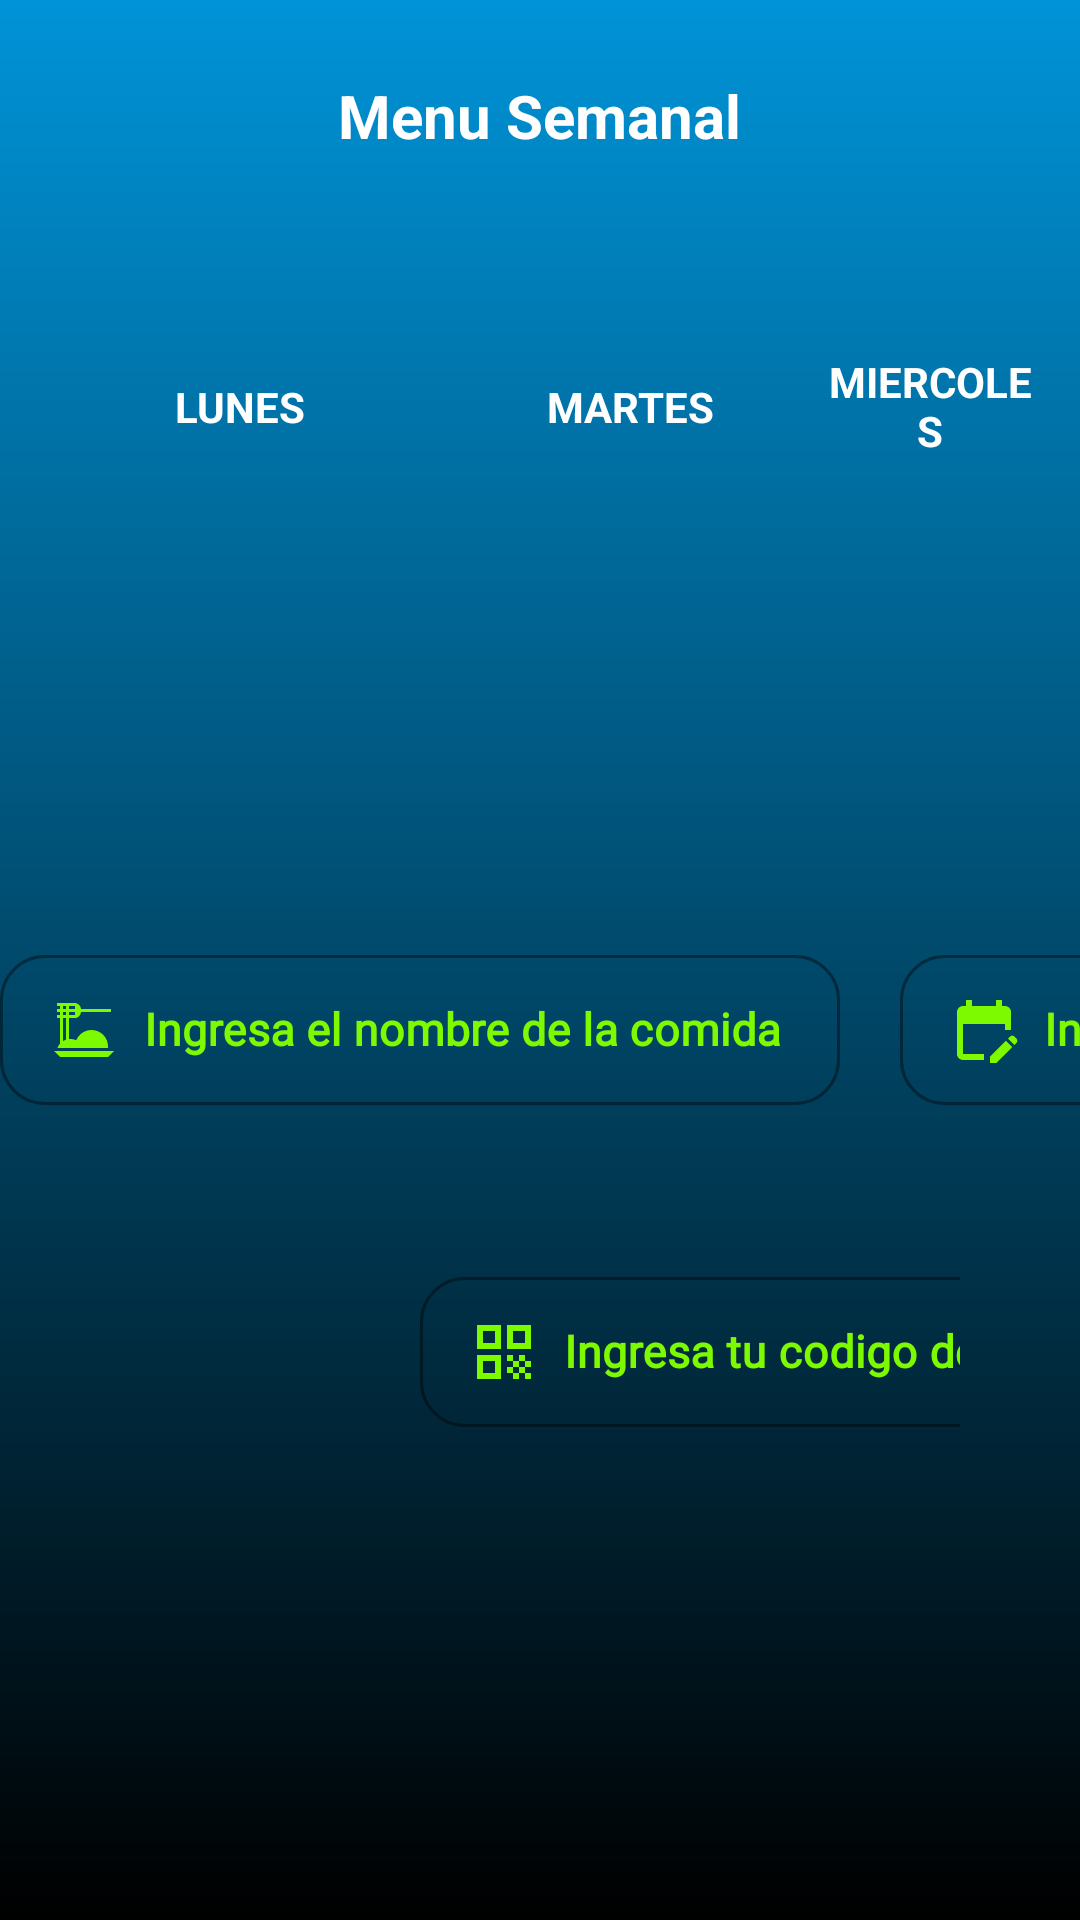

Write the Android layout XML for this screen, with the resource values it uses.
<!-- AndroidManifest.xml: application theme Theme.MenuSemanal -->
<!-- res/layout/activity_main.xml -->
<?xml version="1.0" encoding="utf-8"?>
<LinearLayout
    xmlns:android="http://schemas.android.com/apk/res/android"
    xmlns:app="http://schemas.android.com/apk/res-auto"
    xmlns:tools="http://schemas.android.com/tools"
    android:layout_width="match_parent"
    android:layout_height="match_parent"
    tools:context=".Main.MainActivity"
    android:orientation="vertical"
    android:background="@drawable/gradient"
    >
    <LinearLayout
        android:layout_width="match_parent"
        android:layout_height="wrap_content"
        android:orientation="vertical"
        android:layout_marginBottom="25dp"
        android:layout_marginTop="25dp">
        <TextView
            android:id="@+id/txtNom"
            android:layout_width="wrap_content"
            android:layout_height="wrap_content"
            android:text="Menu Semanal"
            android:gravity="center"
            android:layout_gravity="center"
            android:textSize="20dp"
            android:textStyle="bold"
            android:textColor="#fff"
            />
    </LinearLayout>

    <LinearLayout
        android:layout_width="match_parent"
        android:layout_height="wrap_content"
        android:layout_gravity="center"
        android:gravity="center"
        android:orientation="horizontal"
        android:layout_marginLeft="15dp"
        android:layout_marginRight="15dp"
        android:layout_marginBottom="10dp">

        <LinearLayout
            android:layout_width="130dp"
            android:layout_height="match_parent"
            android:gravity="center"
            android:layout_gravity="center"
            android:orientation="vertical">

            <TextView
                android:id="@+id/txtLunes"
                android:layout_width="match_parent"
                android:layout_height="wrap_content"
                android:text="LUNES"
                android:textColor="#fff"
                android:textStyle="bold"
                android:gravity="center"/>


            <androidx.recyclerview.widget.RecyclerView
                android:id="@+id/rvLunes"
                android:layout_width="match_parent"
                android:layout_height="100dp"/>

        </LinearLayout>

        <LinearLayout
            android:layout_width="wrap_content"
            android:layout_height="match_parent"
            android:gravity="center"
            android:layout_gravity="center"
            android:orientation="vertical">
            <TextView
                android:id="@+id/txtMartes"
                android:layout_width="match_parent"
                android:layout_height="wrap_content"
                android:text="MARTES"
                android:textColor="#fff"
                android:textStyle="bold"
                android:gravity="center"/>
            <androidx.recyclerview.widget.RecyclerView
                android:id="@+id/rvMartes"
                android:layout_gravity="center"
                android:layout_width="130dp"
                android:layout_height="100dp"/>
        </LinearLayout>
        <LinearLayout
            android:layout_width="wrap_content"
            android:layout_height="match_parent"
            android:gravity="center"
            android:layout_gravity="center"
            android:orientation="vertical">
            <TextView
                android:id="@+id/txtMiercoles"
                android:layout_width="match_parent"
                android:layout_height="wrap_content"
                android:text="MIERCOLES"
                android:textColor="#fff"
                android:textStyle="bold"
                android:gravity="center"/>
            <androidx.recyclerview.widget.RecyclerView
                android:id="@+id/rvMiercoles"
                android:layout_gravity="center"
                android:layout_width="130dp"
                android:layout_height="100dp"/>
        </LinearLayout>
        <LinearLayout
            android:layout_width="wrap_content"
            android:layout_height="match_parent"
            android:gravity="center"
            android:layout_gravity="center"
            android:orientation="vertical">
            <TextView
                android:id="@+id/txtJueves"
                android:layout_width="match_parent"
                android:layout_height="wrap_content"
                android:text="JUEVES"
                android:textColor="#fff"
                android:textStyle="bold"
                android:gravity="center"/>
            <androidx.recyclerview.widget.RecyclerView
                android:id="@+id/rvJueves"
                android:layout_gravity="center"
                android:layout_width="130dp"
                android:layout_height="100dp"/>
        </LinearLayout>
        <LinearLayout
            android:layout_width="wrap_content"
            android:layout_height="match_parent"
            android:gravity="center"
            android:layout_gravity="center"
            android:orientation="vertical">
            <TextView
                android:id="@+id/txtViernes"
                android:layout_width="match_parent"
                android:layout_height="wrap_content"
                android:text="VIERNES"
                android:textColor="#fff"
                android:textStyle="bold"
                android:gravity="center"/>
            <androidx.recyclerview.widget.RecyclerView
                android:id="@+id/rvViernes"
                android:layout_gravity="center"
                android:layout_width="130dp"
                android:layout_height="100dp"/>
        </LinearLayout>
    </LinearLayout>
    <LinearLayout
        android:layout_width="match_parent"
        android:layout_height="wrap_content"
        android:orientation="horizontal"
        android:layout_gravity="center"
        android:gravity="center">

        <com.google.android.material.textfield.TextInputLayout
            android:layout_width="wrap_content"
            android:layout_height="wrap_content"
            android:layout_marginBottom="12dp"
            android:id="@+id/tfNombreComida"
            android:hint="Ingresa el nombre de la comida"
            app:boxStrokeErrorColor="#F81B02"
            app:boxStrokeColor="@color/colorList"
            android:textColorHint="@color/colorList"
            app:hintTextColor="#fff"
            style="@style/Widget.MaterialComponents.TextInputLayout.OutlinedBox"
            app:boxCornerRadiusBottomEnd="15dp"
            app:boxCornerRadiusBottomStart="15dp"
            app:boxCornerRadiusTopEnd="15dp"
            app:boxCornerRadiusTopStart="15dp"
            android:layout_marginRight="10dp"
            android:layout_marginTop="10dp"
            >

            <com.google.android.material.textfield.TextInputEditText
                android:id="@+id/edtNombreComida"
                android:layout_width="280dp"
                android:textSize="15dp"
                android:layout_height="50dp"
                android:drawableStart="@drawable/dinner"
                android:drawableLeft="@drawable/dinner"
                android:drawablePadding="8dp"
                android:fontFamily="@font/abel"
                android:textStyle="bold"
                android:textColor="#fff" />

        </com.google.android.material.textfield.TextInputLayout>

        <com.google.android.material.textfield.TextInputLayout
            android:layout_width="wrap_content"
            android:layout_height="wrap_content"
            android:layout_marginBottom="12dp"
            android:id="@+id/tfDia"
            android:hint="Inserta el dia"
            app:boxStrokeErrorColor="#F81B02"
            app:boxStrokeColor="@color/colorList"
            android:textColorHint="@color/colorList"
            app:hintTextColor="#fff"
            style="@style/Widget.MaterialComponents.TextInputLayout.OutlinedBox"
            app:boxCornerRadiusBottomEnd="15dp"
            app:boxCornerRadiusBottomStart="15dp"
            app:boxCornerRadiusTopEnd="15dp"
            app:boxCornerRadiusTopStart="15dp"
            android:layout_marginLeft="10dp"
            android:layout_marginTop="10dp"
            >

            <com.google.android.material.textfield.TextInputEditText
                android:id="@+id/edtDia"
                android:textSize="15dp"
                android:layout_width="280dp"
                android:layout_height="50dp"
                android:drawableStart="@drawable/dia"
                android:drawableLeft="@drawable/dia"
                android:drawablePadding="8dp"
                android:fontFamily="@font/abel"
                android:textStyle="bold"
                android:textColor="#fff" />

        </com.google.android.material.textfield.TextInputLayout>

    </LinearLayout>

    <LinearLayout
        android:layout_width="match_parent"
        android:layout_height="wrap_content"
        android:orientation="horizontal"
        android:layout_gravity="center"
        android:gravity="center">
        <com.google.android.material.textfield.TextInputLayout
            android:layout_width="wrap_content"
            android:layout_height="wrap_content"
            android:layout_marginBottom="12dp"
            android:id="@+id/tfCodigo"
            android:hint="Ingresa tu codigo de Administrador"
            app:boxStrokeErrorColor="#F81B02"
            app:boxStrokeColor="@color/colorList"
            android:textColorHint="@color/colorList"
            app:hintTextColor="#fff"
            style="@style/Widget.MaterialComponents.TextInputLayout.OutlinedBox"
            app:boxCornerRadiusBottomEnd="15dp"
            app:boxCornerRadiusBottomStart="15dp"
            app:boxCornerRadiusTopEnd="15dp"
            app:boxCornerRadiusTopStart="15dp"
            android:layout_marginRight="40dp"
            android:layout_marginTop="5dp"
            android:layout_marginLeft="140dp"
            >

            <com.google.android.material.textfield.TextInputEditText
                android:id="@+id/edtCodigo"
                android:textSize="15dp"
                android:layout_width="300dp"
                android:layout_height="50dp"
                android:drawableStart="@drawable/code"
                android:drawableLeft="@drawable/code"
                android:drawablePadding="8dp"
                android:fontFamily="@font/abel"
                android:textStyle="bold"
                android:textColor="#fff" />

        </com.google.android.material.textfield.TextInputLayout>

        <com.google.android.material.button.MaterialButton
            android:id="@+id/btnañadirComida"
            android:layout_width="wrap_content"
            android:layout_height="wrap_content"
            android:text="AÑADIR"
            android:backgroundTint="@color/colorList"
            android:textColor="#fff"
            android:transitionName="buttonTrans"
            android:layout_marginTop="12dp"
            android:layout_marginBottom="15dp"
            app:cornerRadius="25dp"
            />
    </LinearLayout>


</LinearLayout>
<!-- resources referenced by this layout -->
<resources>
  <color name="colorList">#7EFA00</color>
  <!-- drawable code (drawable) -->
  <vector android:height="24dp" android:tint="#7EFA00"
      android:viewportHeight="24" android:viewportWidth="24"
      android:width="24dp" xmlns:android="http://schemas.android.com/apk/res/android">
      <path android:fillColor="@android:color/white" android:pathData="M3,11h8V3H3V11zM5,5h4v4H5V5z"/>
      <path android:fillColor="@android:color/white" android:pathData="M3,21h8v-8H3V21zM5,15h4v4H5V15z"/>
      <path android:fillColor="@android:color/white" android:pathData="M13,3v8h8V3H13zM19,9h-4V5h4V9z"/>
      <path android:fillColor="@android:color/white" android:pathData="M19,19h2v2h-2z"/>
      <path android:fillColor="@android:color/white" android:pathData="M13,13h2v2h-2z"/>
      <path android:fillColor="@android:color/white" android:pathData="M15,15h2v2h-2z"/>
      <path android:fillColor="@android:color/white" android:pathData="M13,17h2v2h-2z"/>
      <path android:fillColor="@android:color/white" android:pathData="M15,19h2v2h-2z"/>
      <path android:fillColor="@android:color/white" android:pathData="M17,17h2v2h-2z"/>
      <path android:fillColor="@android:color/white" android:pathData="M17,13h2v2h-2z"/>
      <path android:fillColor="@android:color/white" android:pathData="M19,15h2v2h-2z"/>
  </vector>
  <!-- drawable dia (drawable) -->
  <vector android:height="24dp" android:tint="#7EFA00"
      android:viewportHeight="24" android:viewportWidth="24"
      android:width="24dp" xmlns:android="http://schemas.android.com/apk/res/android">
      <path android:fillColor="@android:color/white" android:pathData="M12,22H5c-1.11,0 -2,-0.9 -2,-2L3.01,6c0,-1.1 0.88,-2 1.99,-2h1V2h2v2h8V2h2v2h1c1.1,0 2,0.9 2,2v6h-2v-2H5v10h7V22zM22.13,16.99l0.71,-0.71c0.39,-0.39 0.39,-1.02 0,-1.41l-0.71,-0.71c-0.39,-0.39 -1.02,-0.39 -1.41,0l-0.71,0.71L22.13,16.99zM21.42,17.7l-5.3,5.3H14v-2.12l5.3,-5.3L21.42,17.7z"/>
  </vector>
  <!-- drawable dinner (drawable) -->
  <vector android:height="24dp" android:tint="#7EFA00"
      android:viewportHeight="24" android:viewportWidth="24"
      android:width="24dp" xmlns:android="http://schemas.android.com/apk/res/android">
      <path android:fillColor="@android:color/white" android:pathData="M2,19h20l-2,2H4L2,19zM5,6h1v1H5V6zM5,4h1v1H5V4zM9,4v1H7V4H9zM9,7H7V6h2V7zM6,15.23c-0.36,0.11 -0.69,0.28 -1,0.47V8h1V15.23zM4,16.52C3.62,16.96 3.32,17.45 3.16,18h16.82c0.01,-0.16 0.03,-0.33 0.03,-0.5c0,-3.04 -2.46,-5.5 -5.5,-5.5c-2.29,0 -4.25,1.4 -5.08,3.4C8.84,15.15 8.19,15 7.5,15c-0.17,0 -0.33,0.02 -0.5,0.04V8h2c1.03,0.06 1.9,-0.96 2,-2h10V5H11c-0.1,-1.05 -0.97,-1.97 -2,-2H3v1h1v1H3v1h1v1H3v1h1V16.52z"/>
  </vector>
  <!-- drawable gradient (drawable) -->
  <?xml version="1.0" encoding="utf-8"?>
  <shape xmlns:android="http://schemas.android.com/apk/res/android"
      android:shape="rectangle">
      <gradient
          android:startColor="#000"
          android:endColor="#0093d7"
          android:angle="90" />
  </shape>
  <style name="Theme.MenuSemanal" parent="Theme.MaterialComponents.DayNight.NoActionBar">
          
          <item name="colorPrimary">@color/purple_500</item>
          <item name="colorPrimaryVariant">@color/purple_700</item>
          <item name="colorOnPrimary">@color/white</item>
          
          <item name="colorSecondary">@color/teal_200</item>
          <item name="colorSecondaryVariant">@color/teal_700</item>
          <item name="colorOnSecondary">@color/black</item>
          
          <item name="android:statusBarColor" tools:targetApi="l">?attr/colorPrimaryVariant</item>
          
      </style>
  <color name="purple_500">#FF6200EE</color>
  <color name="purple_700">#FF3700B3</color>
  <color name="white">#FFFFFFFF</color>
  <color name="teal_200">#FF03DAC5</color>
  <color name="teal_700">#FF018786</color>
  <color name="black">#FF000000</color>
</resources>
